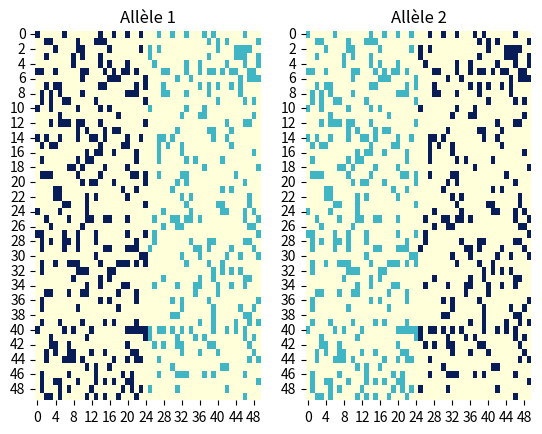
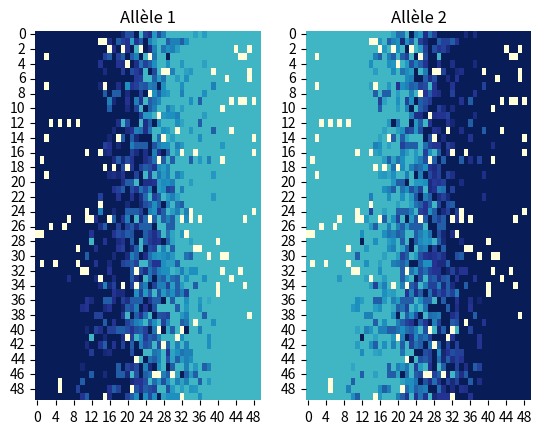
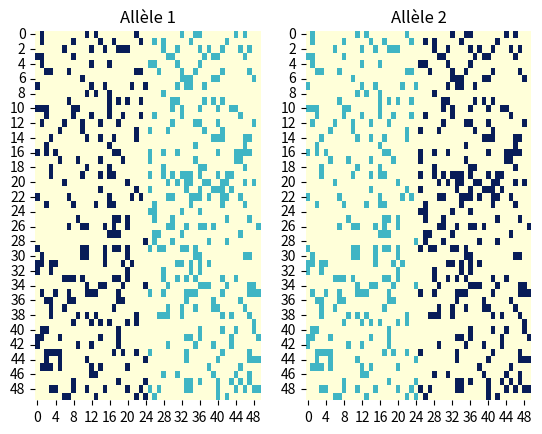
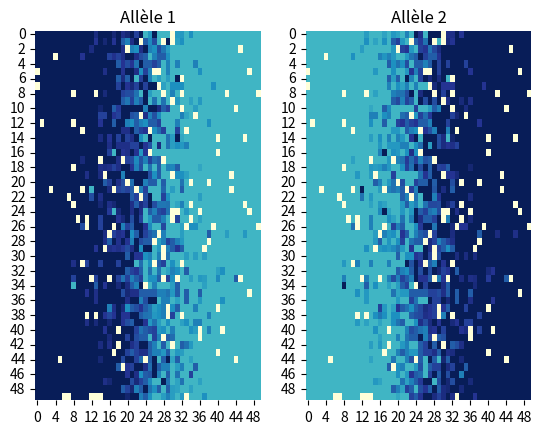
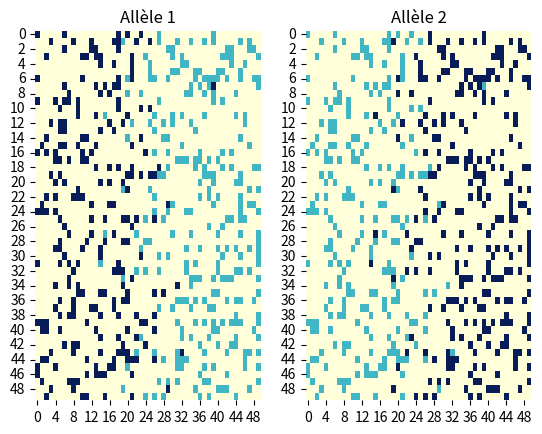
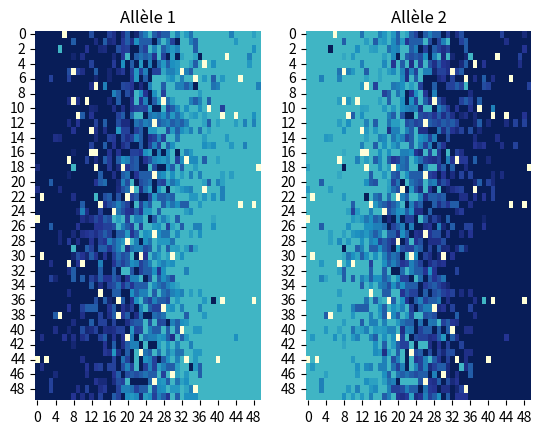
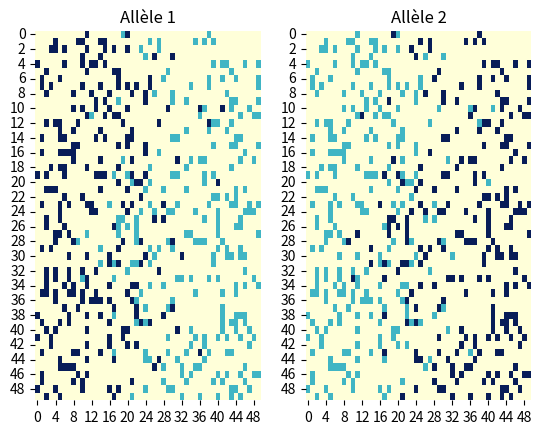
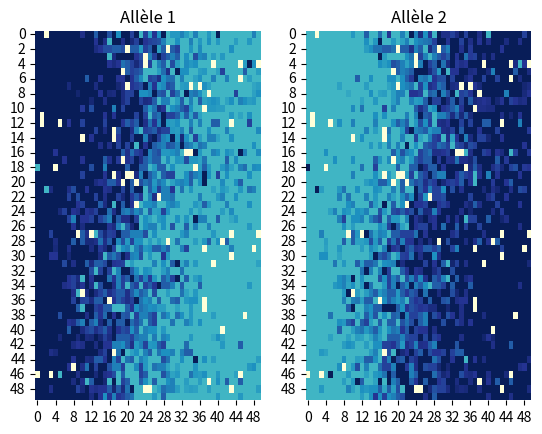
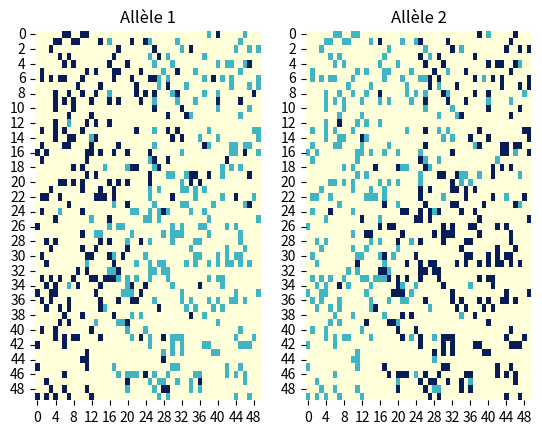
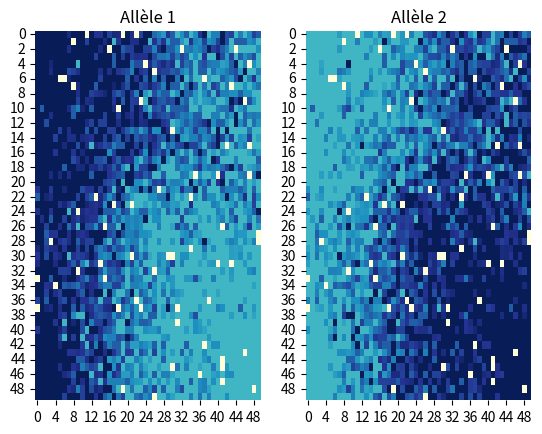
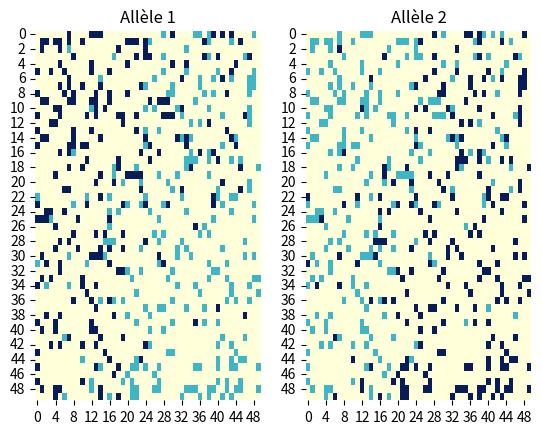
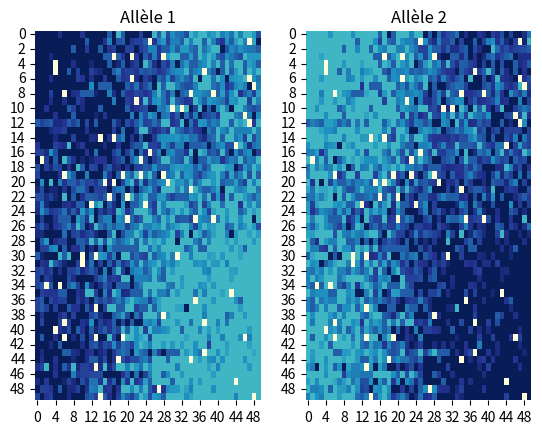
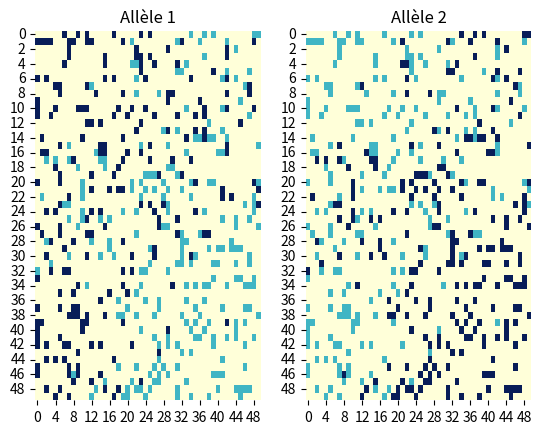
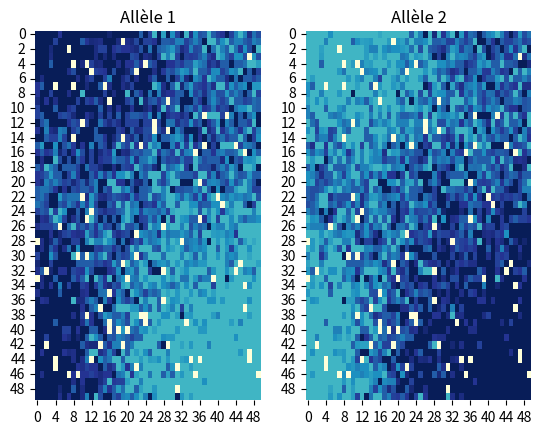

Recreate these plots in Python, in order.
# -*- coding: utf-8 -*-
"""
Modèle Projet
"""

# =============================================================================
# Bibliothèques
# =============================================================================
import numpy as np
import matplotlib.pyplot as plt
import seaborn as sns

# =============================================================================
# Fonctions                               ( opérateur * pour AND, + pour OR )        
# =============================================================================


# Fonction d'initialisation  : On ne commence qu'avec des sources qui ne sont pas encore en âge de migrer (entre 5 et 0)
def initialisation(nb_sites_horizontal, nb_sites_vertical, nb_alleles) :
    nb_sites = nb_sites_vertical*nb_sites_horizontal
    # Initialisation de la matrice (que des zéros)
    matrice0 = np.zeros((nb_sites_vertical, nb_sites_horizontal, nb_alleles+1))  
    # Positions des nouvelles sources
    positions_nouvelles_sources = np.random.binomial(1, proba_nourriture, nb_sites)  
    # Score des nouvelles sources (entre 0 et 5)
    ages_sources = positions_nouvelles_sources*np.random.randint(score_pas_de_source, score_nouvelle_source+1, nb_sites)
    # Mise à -20 des autres sources
    ages_sources[positions_nouvelles_sources==0] = score_pas_de_source
    # Intégration dans le dernier élément des uplets de la matrice 
    matrice0[:,:,nb_alleles] = np.reshape(ages_sources, (nb_sites_vertical, nb_sites_horizontal))
    
    # Position des allèles (moit'-moit') sur les sources
    moitie_1 = range(0, int(nb_sites_horizontal/2))
    moitie_2 = range(int(nb_sites_horizontal/2), nb_sites_horizontal)
    matrice0[:, moitie_1, 0] = np.reshape(positions_nouvelles_sources, (nb_sites_vertical, nb_sites_horizontal))[:, moitie_1]
    matrice0[:, moitie_2, 1] = np.reshape(positions_nouvelles_sources, (nb_sites_vertical, nb_sites_horizontal))[:, moitie_2]
    return(matrice0)



   
# Fonction d'apparition des nouvelles sources
def nouvelles_sources(matrice):
    # Positions des nouvelles sources 
    nouvelles_sources = np.random.binomial(1, proba_nourriture, nb_sites_vertical*nb_sites_horizontal)
    nouvelles_sources = np.reshape(nouvelles_sources, (nb_sites_vertical, nb_sites_horizontal))
    # Emplacements sans sources (de score -20)
    emplacements_vides = (matrice[:, :, nb_alleles] == score_pas_de_source)
    
    # Emplacements des nouvelles sources dans les places vides, fois 6 (score nouvelle source non colonisée = score nouvelle source + 1)
    matrice[:,:,nb_alleles] = matrice[:,:,nb_alleles] + (nouvelles_sources*emplacements_vides)*(score_nouvelle_source-score_pas_de_source+1)
    return(matrice)
 


# Fonction de colonisation des sources
def colonisation(matrice):
    
   # sources non-occupées par des nématodes (sites dont les fréquences = 0 et dont le score = score nouvelle source + 1)
   sources_non_decouvertes = (matrice[:,:,nb_alleles]==score_nouvelle_source+1) 
   # sources en migration (entre -1 et -19)
   sources_en_migration = (matrice[:,:,nb_alleles]<score_migration)*(matrice[:,:,nb_alleles]>score_pas_de_source)

   # S'il y a des sources en migration ET des sources non découvertes...
   if np.any(sources_en_migration)*np.any(sources_non_decouvertes) :
       # En énumérant les sources non découvertes
       for k in np.transpose(np.where(sources_non_decouvertes)) :
           k[0]=int(k[0])
           k[1]=int(k[1])
           sources_colonisatrices = []
           
           # En énumérant les sources en migration se situant dans le rayon de migration
           borne_min_vertical = max(k[0]+score_pas_de_source, k[0]-rayon_migration, 0)  
           borne_max_vertical = min(k[0]-score_pas_de_source, k[0]+rayon_migration, nb_sites_vertical-1)  
           borne_min_horizontal = max(k[1]+score_pas_de_source, k[1]-rayon_migration, 0)
           borne_max_horizontal = min(k[1]-score_pas_de_source, k[1]+rayon_migration, nb_sites_horizontal-1)
           
           
           for j in np.transpose(np.where(sources_en_migration[borne_min_vertical:borne_max_vertical+1,borne_min_horizontal:borne_max_horizontal+1])) :  # attention indice fin non compris
               j[0] = borne_min_vertical + int(j[0])
               j[1] = borne_min_horizontal + int(j[1])
               
               # si la distance <= score migration et si elle ne dépasse pas le rayon de migration
               if abs(j[0]-k[0]) <= -matrice[j[0], j[1], nb_alleles] and abs(j[1]-k[1]) <= -matrice[j[0], j[1], nb_alleles] :
                   sources_colonisatrices = np.append(sources_colonisatrices, j)
                   sources_colonisatrices = sources_colonisatrices.astype(int)                     
                       
           sources_colonisatrices = np.reshape(sources_colonisatrices, (int(len(sources_colonisatrices)/2),2))  
           
           if len(sources_colonisatrices) != 0 :
               # Fréquences sur l'ensemble des sources colonisatrices (si pas de sources colonisatrices, ce vecteur = (0,0))        
               vecteur_allele = np.sum(matrice[sources_colonisatrices[:,0], sources_colonisatrices[:,1], 0:nb_alleles], axis=0)
             
               # Méthode déterministe
               if type_colonisation == 'deterministe' : 
                   matrice[k[0],k[1],0:nb_alleles] = vecteur_allele/np.sum(vecteur_allele)
                   
               # Avec une loi de poisson
               if type_colonisation == 'stochastique' : 
                   # Nombre de parents de la nouvelle source (on en veut au moins un !)
                   nb_parents = np.random.poisson(lamb) 
                   while nb_parents == 0 : nb_parents = np.random.poisson(lamb)         
                   # Choix des allèles de ces parents dans la jauge totale de toutes les sources colonisatrices (loi multinomiale)    
                   # Le vecteur alleles_parents contient à chaque indice, le nombre de parents portant l'allèle correspondant à l'indice.
                   alleles_parents = np.random.multinomial(nb_parents, vecteur_allele/np.sum(vecteur_allele))    
                   # Les proportions dans la sous-population des parents devient la jauge de la nouvelle source
                   matrice[k[0],k[1],0:nb_alleles] = alleles_parents/np.sum(alleles_parents)
                   # Le score de la source colonisée devient 5,5 
               matrice[k[0],k[1],nb_alleles] = score_nouvelle_source+0.5           

   return(matrice)




# Fonction temps
def pas_de_temps(matrice):
   
   if jauges_partout == 'non' :
        # On enlève les jauges des sources dont le score est de -19 (qui vont passer à -20 et disparaître)
        sources_disparues = (matrice[:,:,nb_alleles]==score_pas_de_source+1)
        if np.sum(sources_disparues) != 0 :
            matrice[sources_disparues,0:nb_alleles]=np.zeros((np.sum(sources_disparues),2))
  
   # sources de score 6 occupées par des nématodes
   sources_decouvertes = (matrice[:,:,nb_alleles]==score_nouvelle_source+0.5)   
   # sources ayant des scores entre 5 et -19 sources_disparues
   sources_actives = (matrice[:,:,nb_alleles]>score_pas_de_source)*(matrice[:,:,nb_alleles]<=score_nouvelle_source)
    
   # Diminution des scores de 1
   matrice[sources_decouvertes, nb_alleles]=matrice[sources_decouvertes, nb_alleles]-0.5 
   matrice[sources_actives, nb_alleles]=matrice[sources_actives, nb_alleles]-1 
   
   # Gestion des sources non colonisées : certaines restent, d'autres disparaissent (avec une proba q à chaque pas de temps)
   sources_non_colonisees = (matrice[:,:,nb_alleles]==score_nouvelle_source+1)
   # Ajout de -26 au score des sources qui vont disparaître (6 -> -20). Ces sources sont tirées selon une proba q (proba_disparition_nourriture).
   matrice[sources_non_colonisees, nb_alleles] = matrice[sources_non_colonisees,nb_alleles] + np.random.binomial(1,proba_disparition_nourriture, np.sum(sources_non_colonisees))*(score_pas_de_source-score_nouvelle_source-1) 
 
   return(matrice)
   
      
   
   
# Fontion d'évolution en fonction du temps (très détaillée)
def evolution_detail(nb_sites_horizontal, nb_sites_vertical, nb_alleles, temps):
    matrice = initialisation(nb_sites_horizontal, nb_sites_vertical, nb_alleles)
    print ("Environnement au temps initial")
    print(matrice)
    couleur(matrice, nb_alleles)
    for i in range(0,temps) :
        print ("Environnement au temps", i)
        matrice = nouvelles_sources(matrice)
        print("Nouvelles sources")
        print(matrice)
        matrice = colonisation(matrice)   
        print("Colonisation")
        print(matrice)
        matrice = pas_de_temps(matrice)
        print("Pas de temps")
        print(matrice)
        if affiche_tous_les_histogrammes=='oui' :
            couleur(matrice, nb_alleles)
    if affiche_tous_les_histogrammes=='non' :
        couleur(matrice, nb_alleles)
    print ("Environnement au temps final")
    return(np.around(matrice, decimals=2))
    
    
    
    
# Fontion d'évolution en fonction du temps (juste histogrammes)
def evolution(nb_sites_horizontal, nb_sites_vertical, nb_alleles, temps):
    matrice = initialisation(nb_sites_horizontal, nb_sites_vertical, nb_alleles)
    couleur(matrice, nb_alleles)
    print ("Environnement au temps initial")
    for i in range(0,temps) :
        matrice = nouvelles_sources(matrice)
        matrice = colonisation(matrice)   
        matrice = pas_de_temps(matrice)
        if affiche_tous_les_histogrammes=='oui' :
            couleur(matrice, nb_alleles)
            print ("Environnement au temps %i" %i)
    if affiche_tous_les_histogrammes=='non':
        couleur(matrice, nb_alleles)
    print ("Environnement au temps final")
    return(np.around(matrice, decimals=1))
    
    
    
    
    
    
# =============================================================================
# Simulation des hivers (une partie de la population meurt)
# =============================================================================


    
# Retourne la matrice initiale au printemps,  
# qui contient uniquement les jauges encore présentes si jauge = 'complete', 
# qui contient uniquement un individu pour chaque jauge encore présente si jauge = 'unie'
# /!\ ne fonctionne qu'avec deux allèles
def matrice_printemps(matrice, jauge):
    nb_sites = nb_sites_vertical*nb_sites_horizontal
    # Position des nouvelles sources pour la nouvelle année
    apparition_sources = np.reshape(np.random.binomial(1, proba_nourriture, nb_sites), (nb_sites_vertical, nb_sites_horizontal))  # Donne les emplacements où nouvelle nourriture
    jauges_existantes = (matrice[:,:,nb_alleles]<=score_nouvelle_source)*(matrice[:,:,nb_alleles]>score_pas_de_source)            # Donne les emplacement où une jauge était présente
    positions_nouvelles_sources = apparition_sources*jauges_existantes
    # Age des nouvelles sources mis à jour directement sur la matrice
    matrice[:,:,nb_alleles] = positions_nouvelles_sources*np.reshape(np.random.randint(score_migration, score_nouvelle_source+1, nb_sites), (nb_sites_vertical, nb_sites_horizontal))
    # On efface la jauge sur les sites sans nouvelle source
    matrice[positions_nouvelles_sources==0,0:nb_alleles] = 0
    # Mise à -20 des autres sources
    matrice[positions_nouvelles_sources==0, nb_alleles] = score_pas_de_source 
    
    if jauge == 'unie' : 
        #On tire au hasard l'allèle qui occupe les nouvelles sources en fonction de la jauge précédente
        matrice[positions_nouvelles_sources==1,0] = np.random.binomial(1,matrice[positions_nouvelles_sources==1,0],len(matrice[positions_nouvelles_sources==1,0]))
        matrice[positions_nouvelles_sources==1,1] = 1-matrice[positions_nouvelles_sources==1,0]
    return(matrice)



# Fonction d'évolution en fonction du temps et de la matrice initiale fournie à chaque printemps (ne trace rien)
def evolution_itere(matrice):
    for i in range(0,temps) :
        matrice = nouvelles_sources(matrice)
        matrice = colonisation(matrice)
        matrice = pas_de_temps(matrice)
    return(np.around(matrice, decimals=4))



# Dessine l'histogramme avant et après chaque hiver
def evolution_annees(nb_sites_horizontal, nb_sites_vertical, nb_alleles, nb_annees, temps_annees, jauge):
    matrice = initialisation(nb_sites_horizontal, nb_sites_vertical,  nb_alleles)
    couleur(matrice, nb_alleles)
    print("Environnement au début de l'année 0")
    matrice = evolution_itere(matrice)
    couleur(matrice, nb_alleles)
    print ("Environnement à la fin de l'année 0")
    for i in range(1,nb_annees+1):
        matrice = matrice_printemps(matrice, jauge)
        couleur(matrice, nb_alleles)
        print("Environnement au début de l'année %i" %i)
        matrice = evolution_itere(matrice)
        couleur(matrice, nb_alleles)
        print ("Environnement à la fin de l'année %i" %i)
    return(matrice)



    


# =============================================================================
# Illustration
# =============================================================================
    
    
# Fontion pour tracer les matrices colorées
def couleur(matrice, nb_alleles):
    matrice_graph = matrice
    matrice_graph[matrice[:,:,0]+matrice_graph[:,:,1]==0,0:nb_alleles]=-1
    plt.figure()
    for i in range(0,nb_alleles) :
        plt.subplot(1,nb_alleles,i+1)
        sns.heatmap(matrice_graph[:,:,i], cmap="YlGnBu", cbar=False)          # cmap="PiYG"
        plt.title('Allèle %i' %(i+1))
    plt.show()


# =============================================================================
# Etude de l'évolution de la répartition des allèles en temps
# =============================================================================

nb_sites_vertical = 50       # Nombres de sites en longueur (verger)            /!\ programmation : vertical = ligne
nb_sites_horizontal = 50     # Nombres de sites en largeur (verger)                                 horizontal = colonne
nb_alleles = 2               # Nombres d'allèles étudiés

proba_nourriture = 0.2               # Proba d'pparition de la nourriture   
proba_disparition_nourriture = 0.05  # Proba qu'une source non colonisée disparaisse   

score_nouvelle_source = 3     # Score des sources 
score_migration = 0
score_pas_de_source = -30

rayon_migration = 5       # Distance maximale qu'un vers peut atteindre en migrant à partir de sa colonie
 
temps = 100               # Intervalle de temps étudié

type_colonisation = 'stochastique'   # Methode pour coloniser une nouvelle jauge : 'deterministe' = moyenne des fréquence, 'stochastique' = choix des parents par loi de poisson
lamb = 4                            # Dans le cas : type_colonisation = 'stochastique', paramètre de la loi de poisson qui choisit le nb de parents


jauges_partout = 'non'                     # Afficher des jauges partout (garde en mémoire la dernière population ayant occupé le site)
affiche_tous_les_histogrammes = 'non'      # Afficher les histogrammes à chaque pas de temps.  


nb_annees  = 5
temps_annees = 120
jauge = 'unie'             # 'unie' : A chaque printemps, on ne prends en compte qu'un individu par jauges encore présentes.
                           # 'complete' :  A chaque printemps, on ne prends en compte que les jauges encore présentes.







# Pour avoir les histogrammes uniquement.
matrice_1 = evolution(nb_sites_horizontal, nb_sites_vertical, nb_alleles, temps)   
# Pour voir l'évolution sur plusieurs années (entre-coupées d'hivers)
matrice_2 = evolution_annees(nb_sites_horizontal, nb_sites_vertical, nb_alleles, nb_annees, temps_annees, jauge)



# VERIFICATION
# Pour avoir toutes les matrices après chaque action.
# evolution_detail(nb_sites_horizontal, nb_sites_vertical, nb_alleles, temps)






